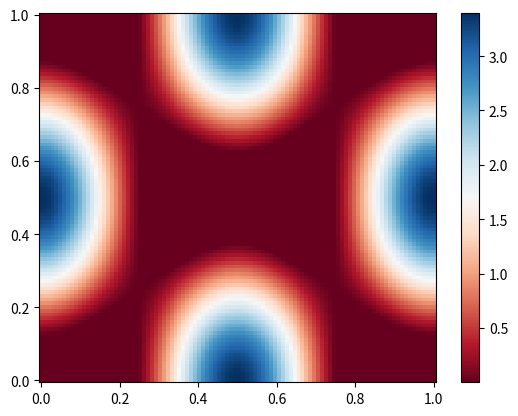

The script that saved this image:
import matplotlib as mpl
import matplotlib.pyplot as plt

print(mpl.__version__)

# plt.plot([1,3,5], [2,5,7])
# plt.show()

x = [1,4,5]
y = [3,7,2]

# plt.plot(x, y)
# plt.xlabel('Variável 1')
# plt.ylabel('Variável 2')
# plt.title('Teste Plot')
# plt.show()

x2 = [1,2,3]
y2 = [11,12,15]

# plt.plot(x2, y2, label = 'Primeira Linha')
# plt.legend()
# plt.show()

x = [2,4,6,8,10]
y = [6,7,8,2,4]

# plt.bar(x, y, label = 'Barras', color='r')
# plt.legend()
# plt.show()

x2 = [1,3,5,7,9]
y2 = [7,8,2,4,2]

# plt.bar(x, y, label = 'Barras1', color='r')
# plt.bar(x2, y2, label = 'Barras2', color='y')
# plt.legend()
# plt.show()

idades = [22,65,45,55,21,22,34,42,41,4,99,101,120,122,130,111,115,80,75,54,44,64,13,18,48]
ids = [x for x in range(len(idades))]

# plt.bar(ids, idades)
# plt.show()

bins = [0,10,20,30,40,50,60,70,80,90,100,110,120,130]
# plt.hist(idades, bins, histtype='bar', rwidth = 0.8)
# plt.show()

# plt.hist(idades, bins, histtype='stepfilled', rwidth = 0.8)
# plt.show()

x = [1,2,3,4,5,6,7,8]
y = [5,2,4,5,6,8,4,8]

# plt.scatter(x, y, label='Pontos', color= 'r', marker= 'o', s=100)
# plt.legend()
# plt.show()

dias = [1,2,3,4,5]
dormir = [7,8,6,77,7]
comer = [2,3,4,5,3]
trabalhar = [7,8,7,2,2]
passear = [8,5,7,8,13]

# plt.stackplot(dias, dormir, comer, trabalhar, passear, colors = ['m', 'c', 'r', 'k', 'b'])
# plt.show()

fatias = [7,2,2,13]
atividade = ['dormir', 'comer', 'trabalhar', 'passear']
colunas = ['c', 'm', 'r', 'k']

# plt.pie(fatias, labels = atividade, colors=colunas, startangle = 90, shadow = True, explode = (0,0.1,0,0))
# plt.show()

from pylab import *

x = linspace(0 ,5 ,10)
y = (x ** 2)
fig = plt.figure()

# axes = fig.add_axes([0.1, 0.1, 0.8, 0.8])
# axes.plot(x, y, 'r')
# axes.set_xlabel('x')
# axes.set_ylabel('y')
# axes.set_title('Gráfico de Linha')
# plt.show()

x = linspace(0 ,5 ,10)
y = (x ** 2)

axes1 = fig.add_axes([0.1,0.1,0.8,0.8])
axes2 = fig.add_axes([0.2,0.5,0.4,0.3])

# axes1.plot(x, y, 'r')
# axes1.set_xlabel('x')
# axes1.set_ylabel('y')
# axes1.set_title('Figura Principal')

# axes2.plot(y, x, 'g')
# axes2.set_xlabel('x')
# axes2.set_ylabel('y')
# axes2.set_title('Figura Secundária')

# plt.show()

# fig, axes = plt.subplots(nrows = 1, ncols= 2)
# for ax in axes:
#     ax.plot(x, y, 'r')
#     ax.set_xlabel('x')
#     ax.set_ylabel('y')
#     ax.set_title('Título')
# fig.tight_layout()
# plt.show()

import numpy as np

# plt.scatter(np.arange(50), np.random.randn(50))
# plt.show()

# fig = plt.figure()

# ax1 = fig.add_subplot(1,2,1)
# ax1.plot(np.random.randn(50), color = 'red')
# ax2 = fig.add_subplot(1,2,2)
# ax2.scatter(np.arange(50), np.random.randn(50))
# plt.show()

# _, ax = plt.subplots(2,3)
# ax[0,1].plot(np.random.randn(50), color = 'green', linestyle = '-')
# ax[1, 0].hist(np.random.randn(50))
# ax[1, 2].scatter(np.arange(50), np.random.randn(50), color = 'red')
# plt.show()

# fig, axes = plt.subplots(1, 3, figsize = (12,4))

# axes[0].plot(x, x**2, x, x**3)
# axes[0].set_title('Eixos com range Padrao')
# axes[1].plot(x, x**2, x, x**3)
# axes[1].axis('tight')
# axes[1].set_title('Eixos Menores')
# axes[2].plot(x, x**2, x, x**3)
# axes[2].set_ylim([0,60])
# axes[2].set_xlim([2,5])
# axes[2].set_title('Eixos Customizados')

# plt.show()

# fig, axes = plt.subplots(1, 2, figsize = (10,4))

# axes[0].plot(x, x**2, x, exp(x))
# axes[0].set_title('Escala Padrão')

# axes[1].plot(x, x**2, x, exp(x))
# axes[1].set_yscale('log')
# axes[1].set_title('Escala Logarítimica (y)')
# plt.show()

# fig, axes = plt.subplots(1, 2, figsize = (10,3))

# axes[0].plot(x, x**2, x, x**3, lw = 2)
# axes[0].grid(True)

# axes[1].plot(x, x**2, x, x**3, lw = 2)
# axes[1].grid(color = 'b', alpha = 0.5, linestyle = 'dashed', linewidth = 0.5)

# plt.show()

# fig, ax1 = plt.subplots()

# ax1.plot(x, x**2, lw=2, color='blue')
# ax1.set_ylabel('Area', fontsize=18, color='blue')
# for label in ax1.get_yticklabels():
#     label.set_color('blue')

# ax2 = ax1.twinx()   
# ax2.plot(x, x**3, lw=2, color='red')
# ax2.set_ylabel('Volume', fontsize=18, color='red')
# for label in ax2.get_yticklabels():
#     label.set_color('red')
    
# plt.show()

xx = np.linspace(-0.75, 1., 100)
n = np.array([0,1,2,3,4,5])

# fig, axes = plt.subplots(1, 4, figsize=(12,3))

# axes[0].scatter(xx, xx+0.25*randn(len(xx)))
# axes[0].set_title('scatter')
# axes[1].step(n, n**2, lw=2)
# axes[1].set_title('step')
# axes[2].bar(n, n**2, align='center', width=0.5, alpha=0.5)
# axes[2].set_title('bar')
# axes[3].fill_between(x, x**2, x**3, color='green', alpha=0.5)
# axes[3].set_title('fill_between')
# plt.show()

# n = np.random.randn(100000)
# fig, axes = plt.subplots(1,2, figsize=(12,4))

# axes[0].hist(n)
# axes[0].set_title('Histograma Padrao')
# axes[0].set_xlim((min(n), max(n)))

# axes[1].hist(n, cumulative=True, bins=50)
# axes[1].set_title('Histograma Cumulativo')
# axes[1].set_xlim(min(n), max(n))

# plt.show()

alpha = 0.7
phi_ext = 2 * np.pi*0.5

def ColorMap(phi_m, phi_p):
    return( + alpha -2 * np.cos(phi_p)*cos(phi_m) - alpha * np.cos(phi_ext - 2*phi_p))

phi_m = np.linspace(0, 2*np.pi, 100)
phi_p = np.linspace(0, 2*np.pi, 100)
X, Y = np.meshgrid(phi_p, phi_m)
Z = ColorMap(X, Y).T

fig, ax = plt.subplots()
p = ax.pcolor(X/(2*np.pi), Y/(2*np.pi), Z, cmap=cm.RdBu, vmin=abs(Z).min(), vmax=abs(Z).max())
cb = fig.colorbar(p, ax=ax)
plt.show()

